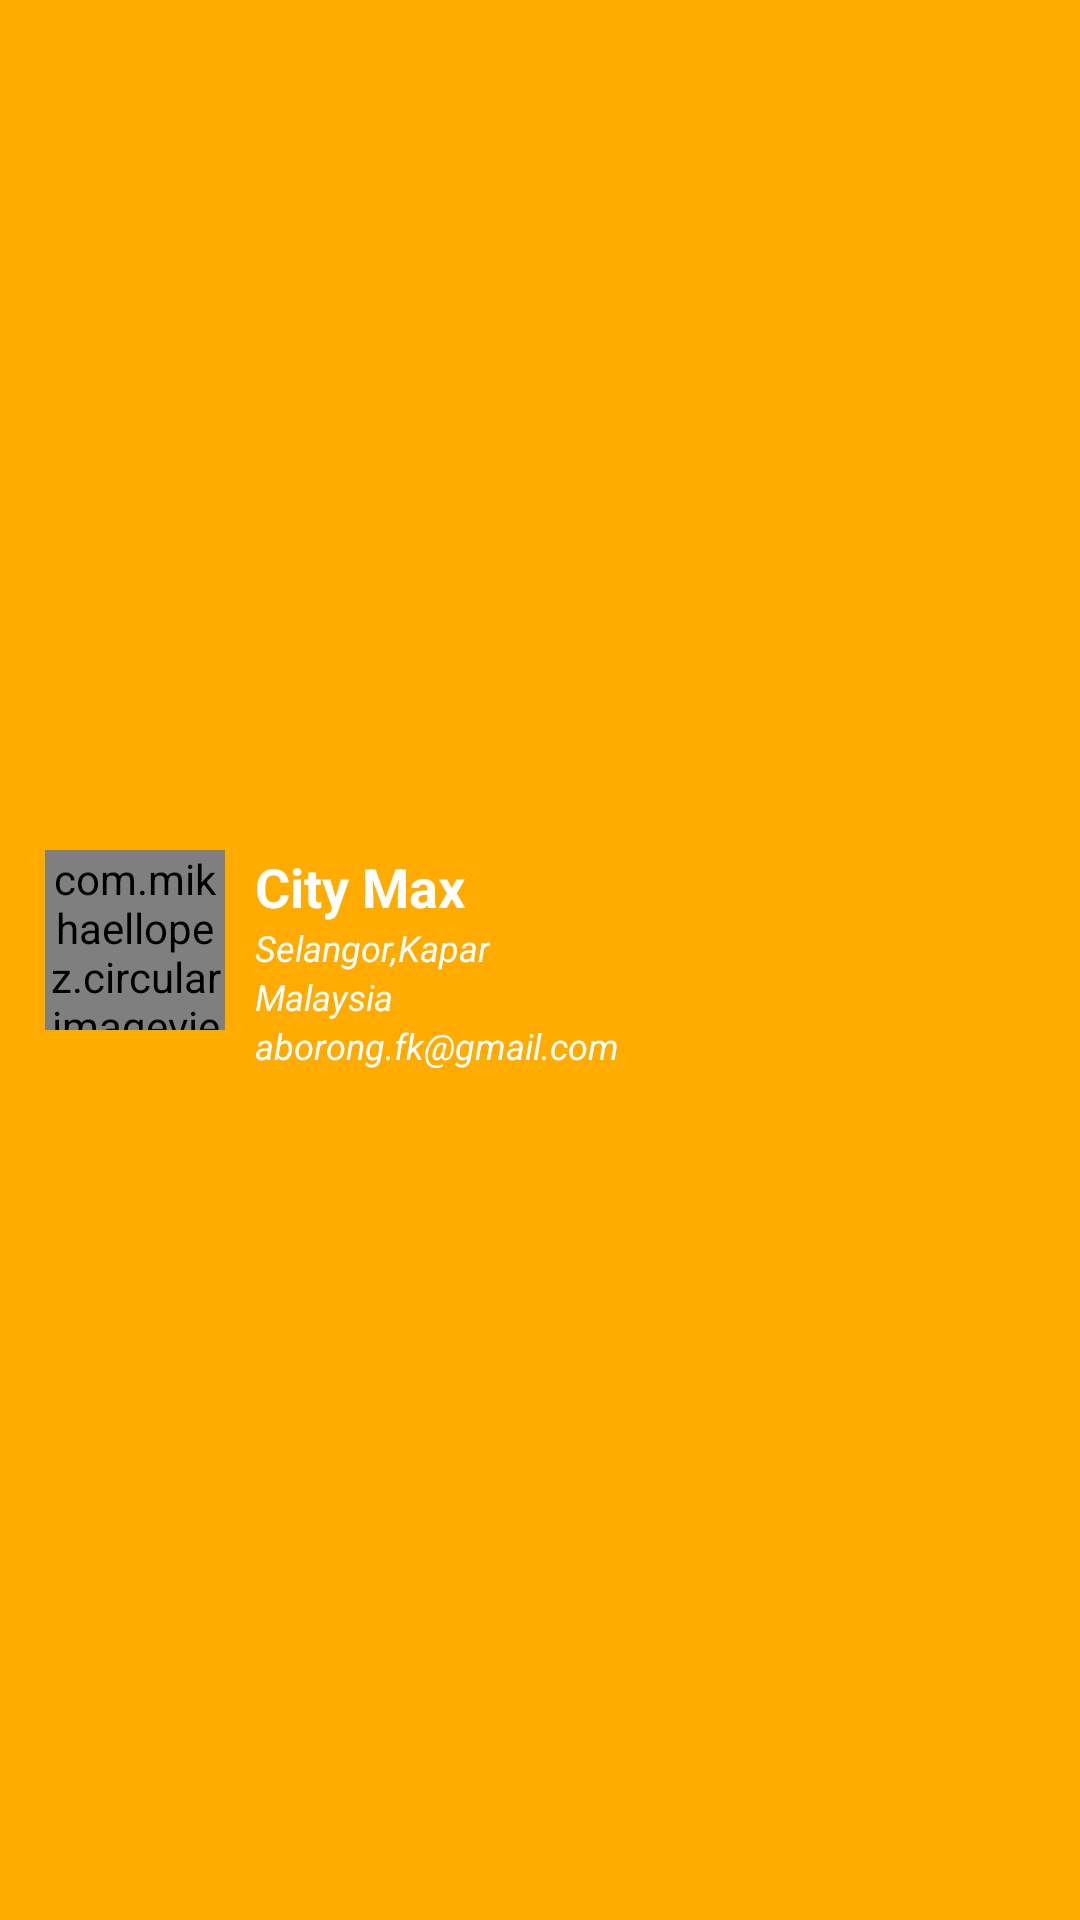

This screen was rendered from an Android layout file. Write that file and the resources it references.
<!-- AndroidManifest.xml: application theme Theme.Oms -->
<!-- res/layout/nav_header_main.xml -->
<?xml version="1.0" encoding="utf-8"?>
<LinearLayout xmlns:android="http://schemas.android.com/apk/res/android"
    android:layout_width="match_parent"
    android:layout_height="wrap_content"
    android:background="@drawable/side_nav_bar"
    android:orientation="vertical"
    android:padding="15dp"
    android:theme="@style/ThemeOverlay.AppCompat.Dark">




    <LinearLayout
        android:layout_width="match_parent"
        android:layout_height="match_parent"
        android:gravity="center"
        android:orientation="vertical">

        <RelativeLayout
            android:layout_width="match_parent"
            android:layout_height="wrap_content">

            <com.mikhaellopez.circularimageview.CircularImageView
                android:id="@+id/deshboardid"
                android:layout_width="60dp"
                android:layout_height="60dp"
                android:layout_marginRight="10dp"
                android:src="@drawable/citymax_logo_2"


                />


            <TextView
                android:id="@+id/dashboard_comnameid"
                android:layout_width="wrap_content"
                android:layout_height="wrap_content"
                android:textSize="18sp"
                android:text="@string/company_name"
                android:layout_toRightOf="@+id/deshboardid"
                android:textColor="@color/text_color_white"
                android:textAppearance="?android:textAppearanceLarge"
                android:textStyle="bold"
                android:layout_toEndOf="@+id/deshboardid" />
            <TextView
                android:id="@+id/dashboard_comadd"
                android:layout_width="wrap_content"
                android:layout_height="wrap_content"
                android:textSize="12sp"
                android:layout_toRightOf="@+id/deshboardid"
                android:layout_below="@+id/dashboard_comnameid"
                android:textColor="@color/text_color_white"
                android:text="@string/company_address1"
                android:textAppearance="?android:textAppearanceLarge"
                android:textStyle="italic"
                android:layout_toEndOf="@+id/deshboardid" />
            <TextView
                android:id="@+id/dashboard_compostid"
                android:layout_width="wrap_content"
                android:layout_height="wrap_content"
                android:textSize="12sp"
                android:layout_toRightOf="@+id/deshboardid"
                android:layout_below="@+id/dashboard_comadd"
                android:textColor="@color/text_color_white"
                android:text="@string/company_address2"
                android:textAppearance="?android:textAppearanceLarge"
                android:textStyle="italic"
                android:layout_toEndOf="@+id/deshboardid" />
            <TextView
                android:layout_width="wrap_content"
                android:layout_height="wrap_content"
                android:textSize="12sp"
                android:layout_toRightOf="@+id/deshboardid"
                android:layout_below="@+id/dashboard_compostid"
                android:textColor="@color/text_color_white"
                android:text="@string/company_email"
                android:textAppearance="?android:textAppearanceLarge"
                android:textStyle="italic"
                android:layout_toEndOf="@+id/deshboardid" />



        </RelativeLayout>

    
      
    </LinearLayout>
</LinearLayout>
<!-- resources referenced by this layout -->
<resources>
  <color name="text_color_white">#FFFFFF</color>
  <!-- drawable citymax_logo_2: jpg bitmap (drawable, 12858 bytes) -->
  <!-- drawable ic_baseline_mail_outline_40 (drawable) -->
  <vector android:height="40dp" android:tint="@color/app_background_dark_blue"
      android:viewportHeight="24" android:viewportWidth="24"
      android:width="40dp" xmlns:android="http://schemas.android.com/apk/res/android">
      <path android:fillColor="@android:color/white" android:pathData="M20,4L4,4c-1.1,0 -1.99,0.9 -1.99,2L2,18c0,1.1 0.9,2 2,2h16c1.1,0 2,-0.9 2,-2L22,6c0,-1.1 -0.9,-2 -2,-2zM20,18L4,18L4,8l8,5 8,-5v10zM12,11L4,6h16l-8,5z"/>
  </vector>
  <!-- drawable ic_baseline_phone_40 (drawable) -->
  <vector android:height="40dp" android:tint="@color/app_background_dark_blue"
      android:viewportHeight="24" android:viewportWidth="24"
      android:width="40dp" xmlns:android="http://schemas.android.com/apk/res/android">
      <path android:fillColor="@android:color/white" android:pathData="M6.62,10.79c1.44,2.83 3.76,5.14 6.59,6.59l2.2,-2.2c0.27,-0.27 0.67,-0.36 1.02,-0.24 1.12,0.37 2.33,0.57 3.57,0.57 0.55,0 1,0.45 1,1V20c0,0.55 -0.45,1 -1,1 -9.39,0 -17,-7.61 -17,-17 0,-0.55 0.45,-1 1,-1h3.5c0.55,0 1,0.45 1,1 0,1.25 0.2,2.45 0.57,3.57 0.11,0.35 0.03,0.74 -0.25,1.02l-2.2,2.2z"/>
  </vector>
  <!-- drawable side_nav_bar (drawable) -->
  <shape xmlns:android="http://schemas.android.com/apk/res/android"
      android:shape="rectangle">
      <gradient
          android:angle="135"
          android:centerColor="@color/app_background_dark_blue"
          android:endColor="@color/app_background_dark_blue"
          android:startColor="@color/app_background_dark_blue"
          android:type="linear" />
  
      <stroke
          android:width="2dp"
          android:color="@color/app_background_dark_blue" />
  </shape>
  <string name="company_address1">Selangor,Kapar</string>
  <string name="company_address2">Malaysia</string>
  <string name="company_email">aborong.fk@gmail.com</string>
  <string name="company_name"> City Max </string>
  <string name="company_phone3">+88 0143043600</string>
  <style name="Theme.Oms" parent="Theme.MaterialComponents.Light.DarkActionBar">
          
          <item name="colorPrimary">@color/app_background_dark_blue</item>
          <item name="colorPrimaryVariant">@color/app_background_dark_blue</item>
          <item name="colorOnPrimary">@color/app_background_dark_blue</item>
          
          <item name="colorSecondary">@color/app_background_dark_blue</item>
          <item name="colorSecondaryVariant">@color/app_background_dark_blue</item>
          <item name="colorOnSecondary">@color/app_background_dark_blue</item>
          
          <item name="android:statusBarColor" tools:targetApi="l">?attr/colorPrimaryVariant</item>
          <item name="android:forceDarkAllowed" tools:targetApi="q">false</item>
          
      </style>
  <color name="app_background_dark_blue">#FFAB00</color>
</resources>
